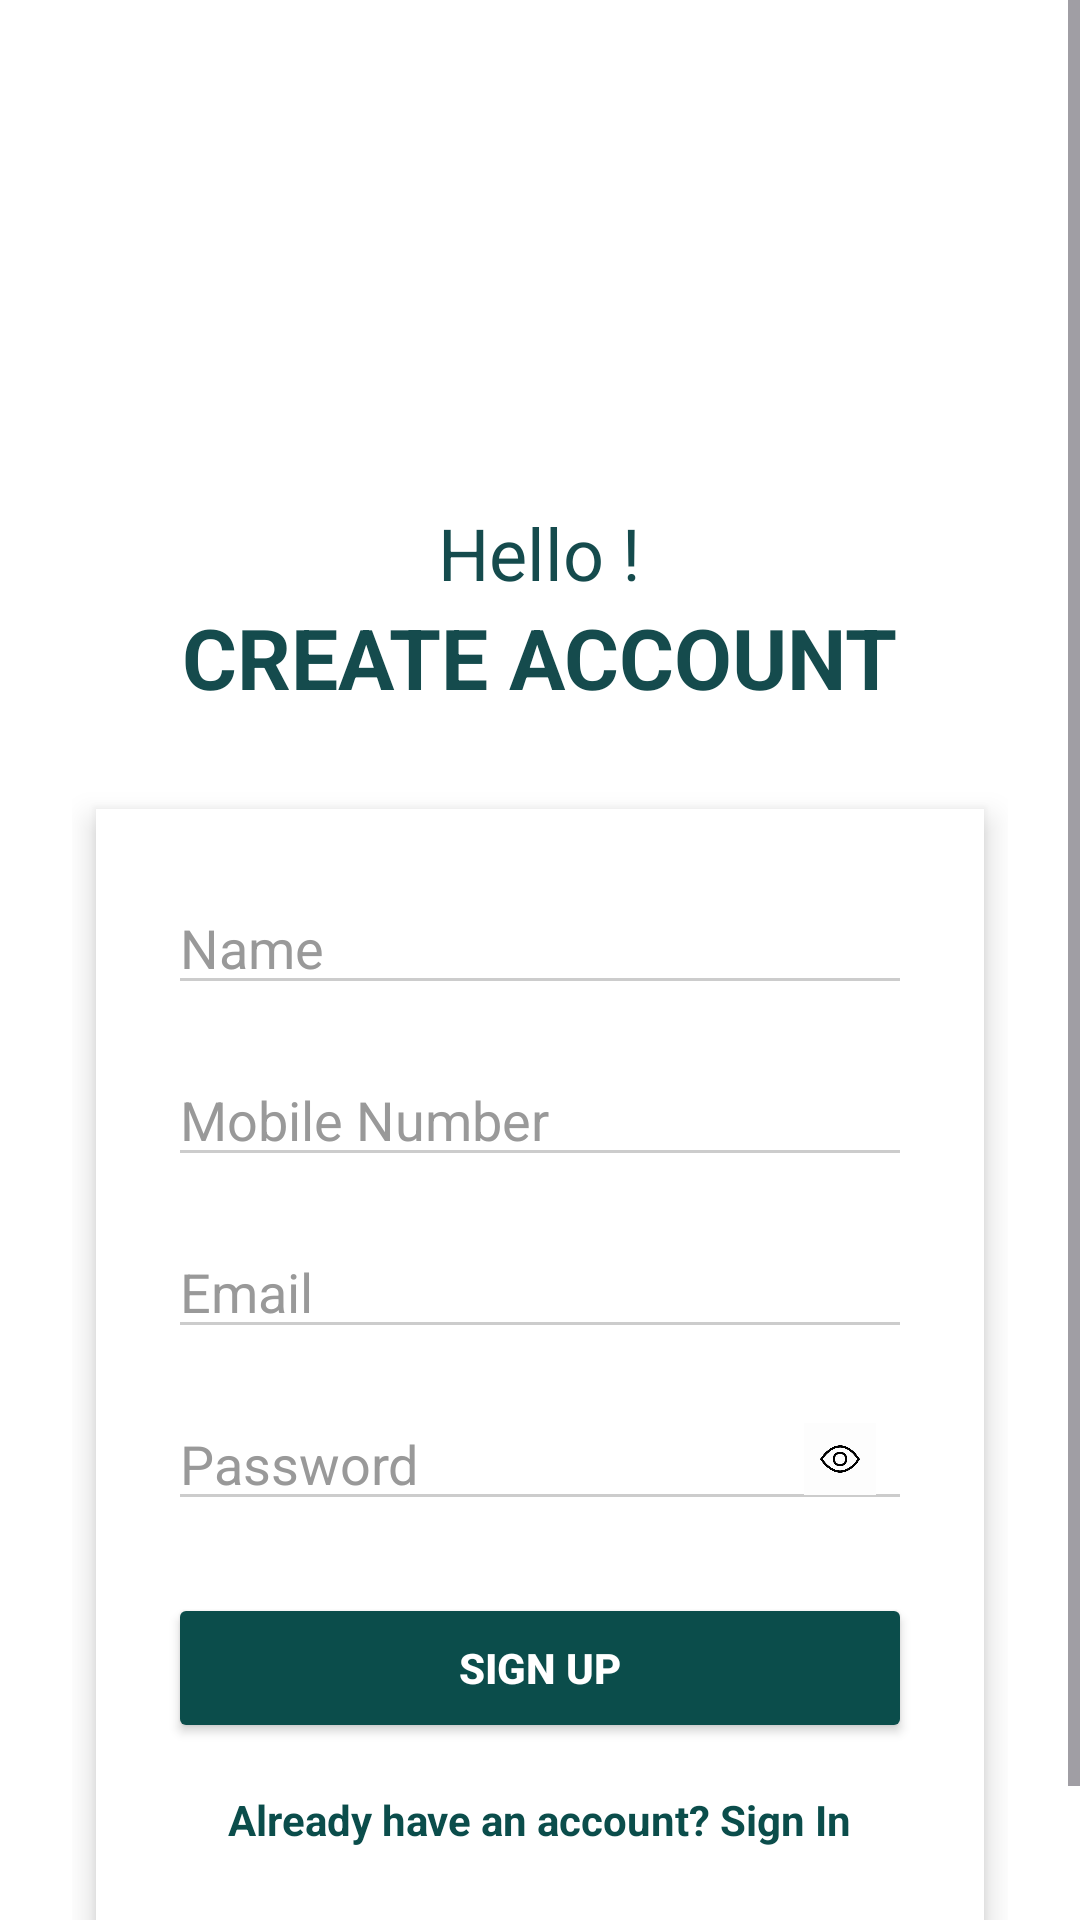

Layout XML and referenced resources for this Android screen:
<!-- AndroidManifest.xml: application theme Theme.Fyp -->
<!-- res/layout/activity_register.xml -->
<?xml version="1.0" encoding="utf-8"?>
<ScrollView xmlns:android="http://schemas.android.com/apk/res/android"
    android:layout_width="match_parent"
    android:layout_height="match_parent"
    android:background="#FFFFFF"
    android:fillViewport="true">

    <LinearLayout
        android:layout_width="match_parent"
        android:layout_height="wrap_content"
        android:orientation="vertical"
        android:padding="24dp">

        
        <ImageView
            android:id="@+id/logoImage"
            android:layout_width="80dp"
            android:layout_height="80dp"
            android:layout_gravity="center_horizontal"
            android:src="@drawable/logo"
            android:layout_marginTop="40dp"
            android:layout_marginBottom="24dp" />

        
        <TextView
            android:layout_width="wrap_content"
            android:layout_height="wrap_content"
            android:text="Hello !"
            android:textSize="24sp"
            android:textColor="#154B4D"
            android:layout_gravity="center_horizontal" />

        <TextView
            android:layout_width="wrap_content"
            android:layout_height="wrap_content"
            android:text="CREATE ACCOUNT"
            android:textSize="28sp"
            android:textStyle="bold"
            android:textColor="#154B4D"
            android:layout_gravity="center_horizontal"
            android:layout_marginBottom="32dp" />

        
        <LinearLayout
            android:layout_width="match_parent"
            android:layout_height="wrap_content"
            android:orientation="vertical"
            android:background="@android:color/white"
            android:padding="24dp"
            android:elevation="6dp"
            android:layout_marginBottom="24dp"
            android:layout_marginHorizontal="8dp">

            
            <EditText
                android:id="@+id/editTextName"
                android:layout_width="match_parent"
                android:layout_height="wrap_content"
                android:hint="Name"
                android:backgroundTint="#CCCCCC"
                android:textColorHint="#999999"
                android:layout_marginBottom="16dp" />

            
            <EditText
                android:id="@+id/editTextMobile"
                android:layout_width="match_parent"
                android:layout_height="wrap_content"
                android:hint="Mobile Number"
                android:inputType="phone"
                android:backgroundTint="#CCCCCC"
                android:textColorHint="#999999"
                android:layout_marginBottom="16dp" />

            
            <EditText
                android:id="@+id/editTextEmail"
                android:layout_width="match_parent"
                android:layout_height="wrap_content"
                android:hint="Email"
                android:inputType="textEmailAddress"
                android:backgroundTint="#CCCCCC"
                android:textColorHint="#999999"
                android:layout_marginBottom="16dp" />

            
            <RelativeLayout
                android:layout_width="match_parent"
                android:layout_height="wrap_content"
                android:layout_marginBottom="24dp">

                <EditText
                    android:id="@+id/editTextPassword"
                    android:layout_width="match_parent"
                    android:layout_height="wrap_content"
                    android:hint="Password"
                    android:inputType="textPassword"
                    android:backgroundTint="#CCCCCC"
                    android:textColorHint="#999999"
                    android:paddingEnd="48dp" />

                <ImageView
                    android:id="@+id/imageViewToggle"
                    android:layout_width="24dp"
                    android:layout_height="24dp"
                    android:src="@drawable/ic_eye"
                    android:layout_alignParentEnd="true"
                    android:layout_centerVertical="true"
                    android:layout_marginEnd="12dp" />
            </RelativeLayout>

            
            <Button
                android:id="@+id/buttonSignUp"
                android:layout_width="match_parent"
                android:layout_height="50dp"
                android:text="SIGN UP"
                android:textStyle="bold"
                android:textAllCaps="false"
                android:backgroundTint="#0B4D4B"
                android:textColor="#FFFFFF" />

            
            <TextView
                android:id="@+id/textLoginRedirect"
                android:layout_width="wrap_content"
                android:layout_height="wrap_content"
                android:text="Already have an account? Sign In"
                android:layout_gravity="center_horizontal"
                android:layout_marginTop="16dp"
                android:textColor="#0B4D4B"
                android:textStyle="bold" />

        </LinearLayout>

    </LinearLayout>
</ScrollView>
<!-- resources referenced by this layout -->
<resources>
  <!-- drawable ic_eye: jpg bitmap (drawable, 10856 bytes) -->
  <style name="Theme.Fyp" parent="Base.Theme.Fyp" />
  <style name="Base.Theme.Fyp" parent="Theme.Material3.DayNight.NoActionBar">
          <item name="colorPrimary">#154B4D</item>
          <item name="colorSecondary">#154B4D</item>
          <item name="colorControlActivated">#154B4D</item>
      </style>
</resources>
